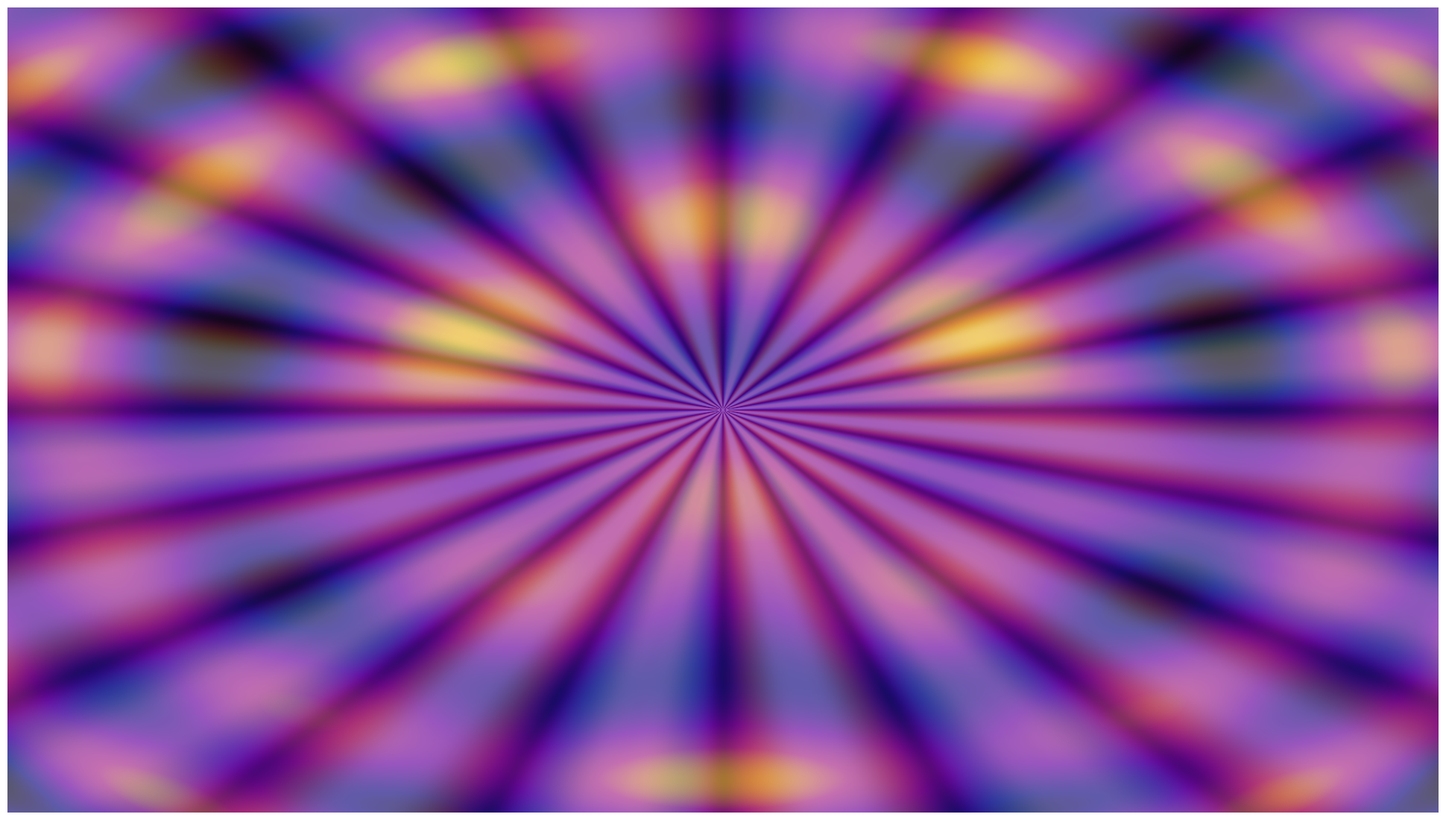

The script that saved this image:
# Visionary Dream: Living Tarot Art
# Generates a museum-quality piece of visionary art inspired by Alex Grey.

import numpy as np
import matplotlib.pyplot as plt
from matplotlib.colors import LinearSegmentedColormap

# Canvas configuration
width, height = 1920, 1080
dpi = 100
fig = plt.figure(figsize=(width / dpi, height / dpi), dpi=dpi)
ax = fig.add_axes([0, 0, 1, 1])
ax.axis('off')

# Coordinate grid
gx = np.linspace(-3, 3, width)
gy = np.linspace(-3, 3, height)
X, Y = np.meshgrid(gx, gy)

# Base pattern
Z = np.sin(X**2 + Y**2) + np.cos(3 * X) * np.sin(3 * Y)

# Custom palette inspired by Alex Grey's vivid spectrum
colors = ['#000000', '#0d0887', '#6a00a8', '#b12a90', '#fdca26']
cmap = LinearSegmentedColormap.from_list('alex_grey', colors)

# Render base layer
ax.imshow(Z, cmap=cmap, interpolation='bilinear')

# Overlay radial symmetry
theta = np.arctan2(Y, X)
radial = np.sin(10 * theta)
ax.imshow(radial, cmap='twilight', alpha=0.4, interpolation='bilinear')

# Save result
plt.savefig('Visionary_Dream.png', dpi=dpi, bbox_inches='tight', pad_inches=0)
plt.close()
